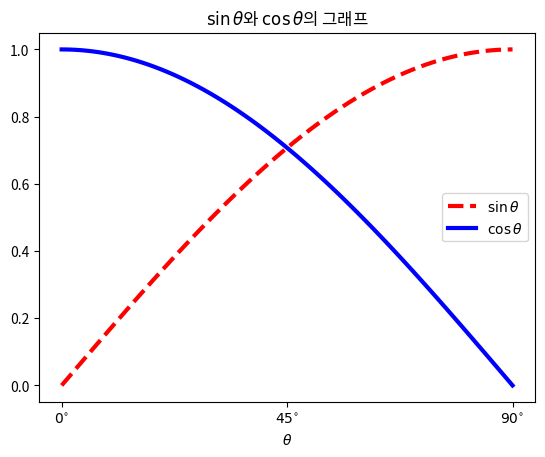

The script that saved this image:
import numpy as np
import matplotlib.pylab as plt

x = np.linspace(0, np.pi/2, 100)
y1 = np.sin(x)
y2 = np.cos(x)

plt.plot(x, y1, 'r--', lw=3, label=r"$\sin\theta$")
plt.plot(x, y2, 'b-', lw=3, label=r"$\cos\theta$")

plt.legend()

plt.xticks([0, np.pi/4, np.pi/2], [r'$0^{\circ}$', r'$45^{\circ}$', r'$90^{\circ}$'])

plt.xlabel(r"$\theta$")
plt.title(r"$\sin\theta$와 $\cos\theta$의 그래프")

plt.show()
